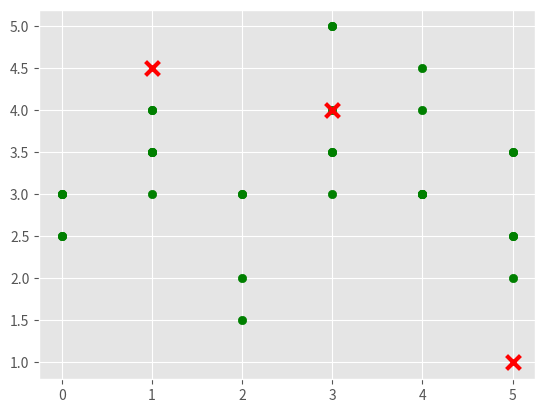

Write the Python code that produced this figure.
import matplotlib.pyplot as plt
import numpy as np
from matplotlib import style
style.use('ggplot')

dataset={
 'Lisa Rose': {
 'Lady in the Water': 2.5,
 'Snakes on a Plane': 3.5,
 'Just My Luck': 3.0,
 'Superman Returns': 3.5,
 'You, Me and Dupree': 2.5,
 'The Night Listener': 3.0},

 'Gene Seymour': {'Lady in the Water': 3.0,
 'Snakes on a Plane': 3.5,
 'Just My Luck': 1.5,
 'Superman Returns': 5.0,
 'The Night Listener': 3.0,
 'You, Me and Dupree': 3.5},
 
 'Michael Phillips': {'Lady in the Water': 2.5,
 'Snakes on a Plane': 3.0,
 'Superman Returns': 3.5,
 'The Night Listener': 4.0},

 'Claudia Puig': {'Snakes on a Plane': 3.5,
 'Just My Luck': 3.0,
 'The Night Listener': 4.5,
 'Superman Returns': 4.0,
 'You, Me and Dupree': 2.5},
 
 'Mick LaSalle': {'Lady in the Water': 3.0,
 'Snakes on a Plane': 4.0,
 'Just My Luck': 2.0,
 'Superman Returns': 3.0,
 'The Night Listener': 3.0,
 'You, Me and Dupree': 2.0},
 
 'Jack Matthews': {'Lady in the Water': 3.0,
 'Snakes on a Plane': 4.0,
 'The Night Listener': 3.0,
 'Superman Returns': 5.0,
 'You, Me and Dupree': 3.5},
 
 'Toby': {'Snakes on a Plane':4.5,
 'You, Me and Dupree':1.0,
 'Superman Returns':4.0}}

movie_list=['Lady in the Water','Snakes on a Plane','Just My Luck','Superman Returns','The Night Listener','You, Me and Dupree']


for user in dataset:	
	for movie in dataset[user]:
		if user=='Toby':
			plt.scatter(movie_list.index(movie),dataset[user][movie], color='r',marker='x', s=100, linewidths=3)
			continue
		plt.scatter(movie_list.index(movie),dataset[user][movie], color='g')
		



plt.show()
